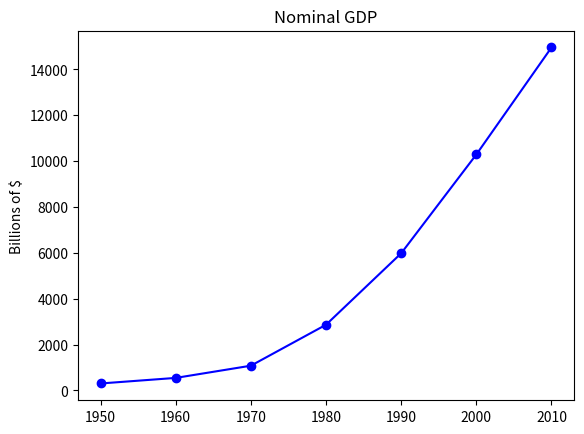
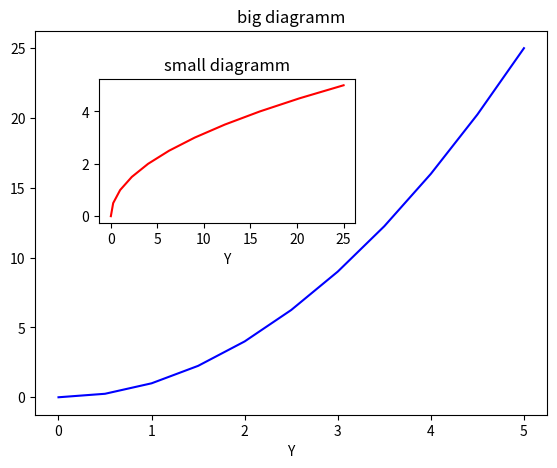

Generate these figures, in order, with matplotlib:
import matplotlib.pyplot as plt

years = [1950, 1960, 1970, 1980, 1990, 2000, 2010]
gdp = [300.2, 543.3, 1075.9, 2862.5, 5979.6, 10289.7, 14958.3]

# erstelle Linienchart. years = x-Achse= years, y-Achse = GDP, marker = Dartellung der Punkte als kreise, linestyle = durchgehend
plt.plot(years, gdp, color='blue', marker='o', linestyle='solid')

# Titel hinzufügen ('Titel')
plt.title("Nominal GDP")

# hinzufügen einer Beschriftung der Y-Achse
plt.ylabel("Billions of $")

#Darstellung des Plots

plt.show()


# Objektorientierte Erstellung eins Diagramms mit einer eingesestzten Grafik

import numpy as np

x = np.linspace(0,5,11)
y = x**2

af = plt.figure() #Diagramm erstellen (leere Arbeitsfläche)
axes1 = af.add_axes([0.1,0.1,0.8,0.8]) # Positionierung der Grafik
axes2 = af.add_axes([0.2,0.5,0.4,0.3]) # Positionierung der eingesetzten Grafik

# Großes Diagramm
axes1.plot(x,y,'b')
axes1.set_xlabel('X') # Achsenbezeichnung x
axes1.set_xlabel('Y') # Achsenbezeichnung Y
axes1.set_title('big diagramm') #Diagramm - Titel

# Eingesetztes Diagramm mit Achse 2
axes2.plot(y, x, 'r')
axes2.set_xlabel('X') # Achsenbezeichnung x
axes2.set_xlabel('Y') # Achsenbezeichnung Y
axes2.set_title('small diagramm') #Diagramm - Titel

plt.show()